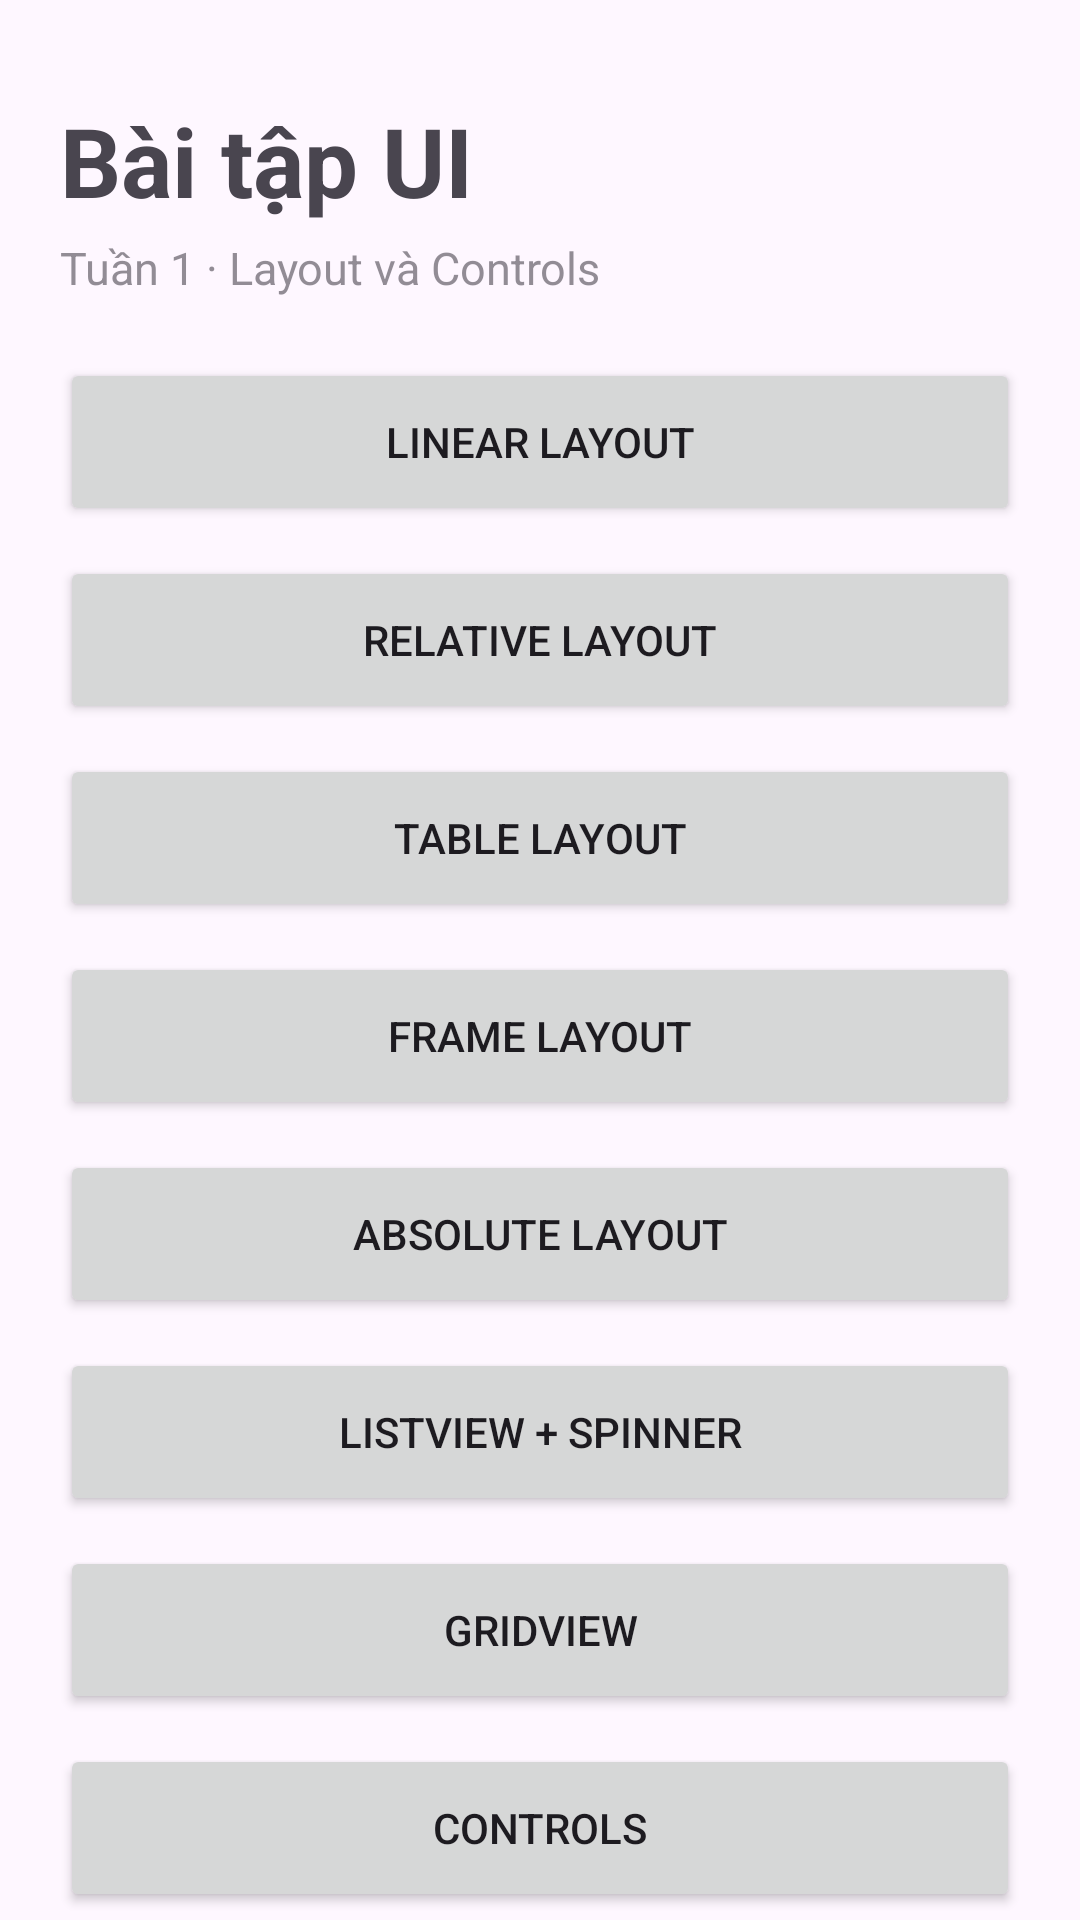

Write the Android layout XML for this screen, with the resource values it uses.
<!-- AndroidManifest.xml: application theme Theme._24162007_Tuan1 -->
<!-- res/layout/activity_main.xml -->
<?xml version="1.0" encoding="utf-8"?>
<ScrollView xmlns:android="http://schemas.android.com/apk/res/android"
    android:layout_width="match_parent"
    android:layout_height="match_parent"
    android:scrollbars="none">

    <LinearLayout
        android:layout_width="match_parent"
        android:layout_height="wrap_content"
        android:orientation="vertical"
        android:paddingStart="20dp"
        android:paddingEnd="20dp"
        android:paddingTop="32dp"
        android:paddingBottom="24dp">

        <TextView
            android:layout_width="match_parent"
            android:layout_height="wrap_content"
            android:text="Bài tập UI"
            android:textSize="32sp"
            android:textStyle="bold" />

        <TextView
            android:layout_width="match_parent"
            android:layout_height="wrap_content"
            android:layout_marginTop="4dp"
            android:layout_marginBottom="20dp"
            android:text="Tuần 1 · Layout và Controls"
            android:textSize="15sp"
            android:alpha="0.6" />

        <Button android:id="@+id/btnLinear" android:layout_width="match_parent" android:layout_height="56dp" android:layout_marginBottom="10dp" android:text="Linear Layout" />
        <Button android:id="@+id/btnRelative" android:layout_width="match_parent" android:layout_height="56dp" android:layout_marginBottom="10dp" android:text="Relative Layout" />
        <Button android:id="@+id/btnTable" android:layout_width="match_parent" android:layout_height="56dp" android:layout_marginBottom="10dp" android:text="Table Layout" />
        <Button android:id="@+id/btnFrame" android:layout_width="match_parent" android:layout_height="56dp" android:layout_marginBottom="10dp" android:text="Frame Layout" />
        <Button android:id="@+id/btnAbsolute" android:layout_width="match_parent" android:layout_height="56dp" android:layout_marginBottom="10dp" android:text="Absolute Layout" />
        <Button android:id="@+id/btnList" android:layout_width="match_parent" android:layout_height="56dp" android:layout_marginBottom="10dp" android:text="ListView + Spinner" />
        <Button android:id="@+id/btnGrid" android:layout_width="match_parent" android:layout_height="56dp" android:layout_marginBottom="10dp" android:text="GridView" />
        <Button android:id="@+id/btnControls" android:layout_width="match_parent" android:layout_height="56dp" android:layout_marginBottom="10dp" android:text="Controls" />
        <Button android:id="@+id/btnWeb" android:layout_width="match_parent" android:layout_height="56dp" android:layout_marginBottom="10dp" android:text="WebView" />
        <Button android:id="@+id/btnDialog" android:layout_width="match_parent" android:layout_height="56dp" android:layout_marginBottom="10dp" android:text="Menu + Dialog + Toast" />
        <Button android:id="@+id/btnProduct" android:layout_width="match_parent" android:layout_height="56dp" android:layout_marginBottom="10dp" android:text="Danh sách Product" />
        <Button android:id="@+id/btnLogin" android:layout_width="match_parent" android:layout_height="56dp" android:layout_marginBottom="10dp" android:text="Login → Home → Detail" />
    </LinearLayout>
</ScrollView>
<!-- resources referenced by this layout -->
<resources>
  <style name="Theme._24162007_Tuan1" parent="Base.Theme._24162007_Tuan1" />
  <style name="Base.Theme._24162007_Tuan1" parent="Theme.Material3.DayNight.NoActionBar">
          
          
      </style>
</resources>
